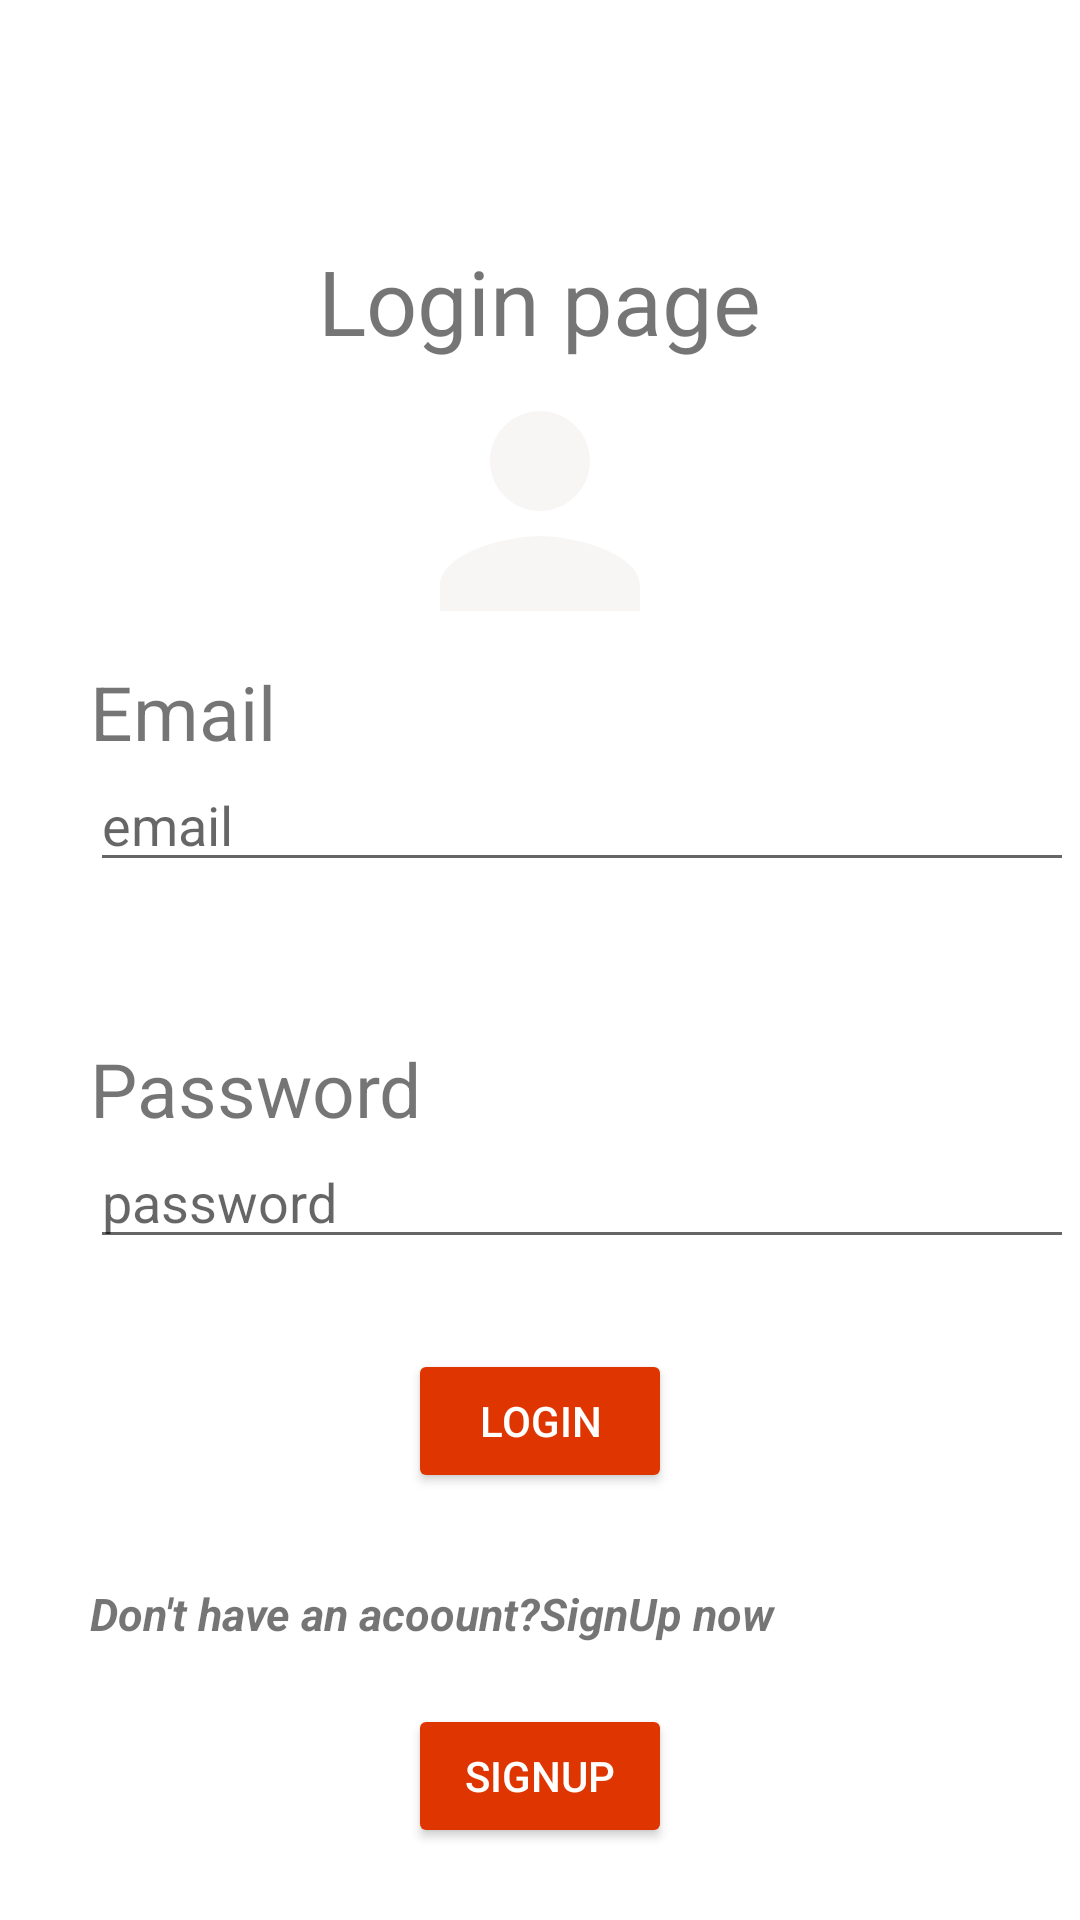

Reconstruct the res/layout file that produces this screen, plus the resources it refers to.
<!-- AndroidManifest.xml: application theme Theme.SharedPrefRecycle -->
<!-- res/layout/activity_main.xml -->
<RelativeLayout xmlns:android="http://schemas.android.com/apk/res/android"
    xmlns:app="http://schemas.android.com/apk/res-auto"
    android:layout_width="match_parent"
    android:layout_height="match_parent">

    <TextView
        android:id="@+id/login_tv"
        android:layout_width="wrap_content"
        android:layout_height="wrap_content"
        android:layout_centerHorizontal="true"
        android:layout_marginTop="80dp"
        android:text="Login page"
        android:textSize="30dp" />

    <ImageView
        android:id="@+id/login_iv"
        android:layout_width="wrap_content"
        android:layout_height="wrap_content"
        android:layout_below="@+id/login_tv"
        android:layout_centerInParent="true"
        android:scaleType="centerInside"
        android:src="@drawable/ic_baseline_person_24" />

    <TextView
        android:id="@+id/email_tv"
        android:layout_width="wrap_content"
        android:layout_height="wrap_content"
        android:layout_below="@+id/login_iv"
        android:layout_marginLeft="30dp"
        android:text="Email"
        android:textSize="25dp" />


    <EditText
        android:id="@+id/edit_email"
        android:layout_width="328dp"
        android:layout_height="40dp"
        android:layout_below="@+id/email_tv"
        android:layout_marginLeft="30dp"
        android:hint="email" />

    <TextView
        android:id="@+id/pass_tv"
        android:layout_width="wrap_content"
        android:layout_height="wrap_content"
        android:layout_below="@+id/edit_email"
        android:layout_marginLeft="30dp"
        android:layout_marginTop="52dp"
        android:text="Password"
        android:textSize="25dp" />

    <EditText
        android:id="@+id/edit_pass"
        android:layout_width="328dp"
        android:layout_height="40dp"
        android:layout_below="@+id/pass_tv"
        android:layout_marginLeft="30dp"
        android:hint="password"
        android:inputType="textPassword" />


    <Button
        android:id="@+id/button_login"
        android:layout_width="wrap_content"
        android:layout_height="wrap_content"
        android:layout_below="@+id/edit_pass"
        android:layout_centerHorizontal="true"
        android:layout_marginTop="30dp"
        android:text="login"
        android:textColor="@color/white"
        app:backgroundTint="#DF3601" />

    <TextView
        android:id="@+id/tv_dont"
        android:layout_width="wrap_content"
        android:layout_height="wrap_content"
        android:layout_below="@+id/button_login"
        android:layout_marginLeft="30dp"
        android:layout_marginTop="30dp"
        android:text="Don't have an acoount?SignUp now"
        android:textSize="15dp"
        android:textStyle="bold|italic" />

    <Button
        android:id="@+id/button_signup"
        android:layout_width="wrap_content"
        android:layout_height="wrap_content"
        android:layout_below="@+id/tv_dont"
        android:layout_centerHorizontal="true"
        android:layout_marginTop="20dp"
        android:text="SignUp"
        android:textColor="@color/white"
        app:backgroundTint="@color/red" />


</RelativeLayout>
<!-- resources referenced by this layout -->
<resources>
  <color name="red">#DF3601</color>
  <color name="white">#FFFFFFFF</color>
  <!-- drawable ic_baseline_person_24 (drawable) -->
  <vector android:height="100dp" android:tint="#F8F5F5"
      android:viewportHeight="24" android:viewportWidth="24"
      android:width="100dp" xmlns:android="http://schemas.android.com/apk/res/android">
      <path android:fillColor="@android:color/white" android:pathData="M12,12c2.21,0 4,-1.79 4,-4s-1.79,-4 -4,-4 -4,1.79 -4,4 1.79,4 4,4zM12,14c-2.67,0 -8,1.34 -8,4v2h16v-2c0,-2.66 -5.33,-4 -8,-4z"/>
  </vector>
  <style name="Theme.SharedPrefRecycle" parent="Theme.MaterialComponents.DayNight.DarkActionBar">
          
          <item name="colorPrimary">@color/purple_500</item>
          <item name="colorPrimaryVariant">@color/purple_700</item>
          <item name="colorOnPrimary">@color/white</item>
          
          <item name="colorSecondary">@color/teal_200</item>
          <item name="colorSecondaryVariant">@color/teal_700</item>
          <item name="colorOnSecondary">@color/black</item>
          
          <item name="android:statusBarColor" tools:targetApi="l">?attr/colorOnPrimary</item>
          
      </style>
  <color name="purple_500">#FF6200EE</color>
  <color name="purple_700">#FF3700B3</color>
  <color name="teal_200">#FF03DAC5</color>
  <color name="teal_700">#FF018786</color>
  <color name="black">#FF000000</color>
</resources>
